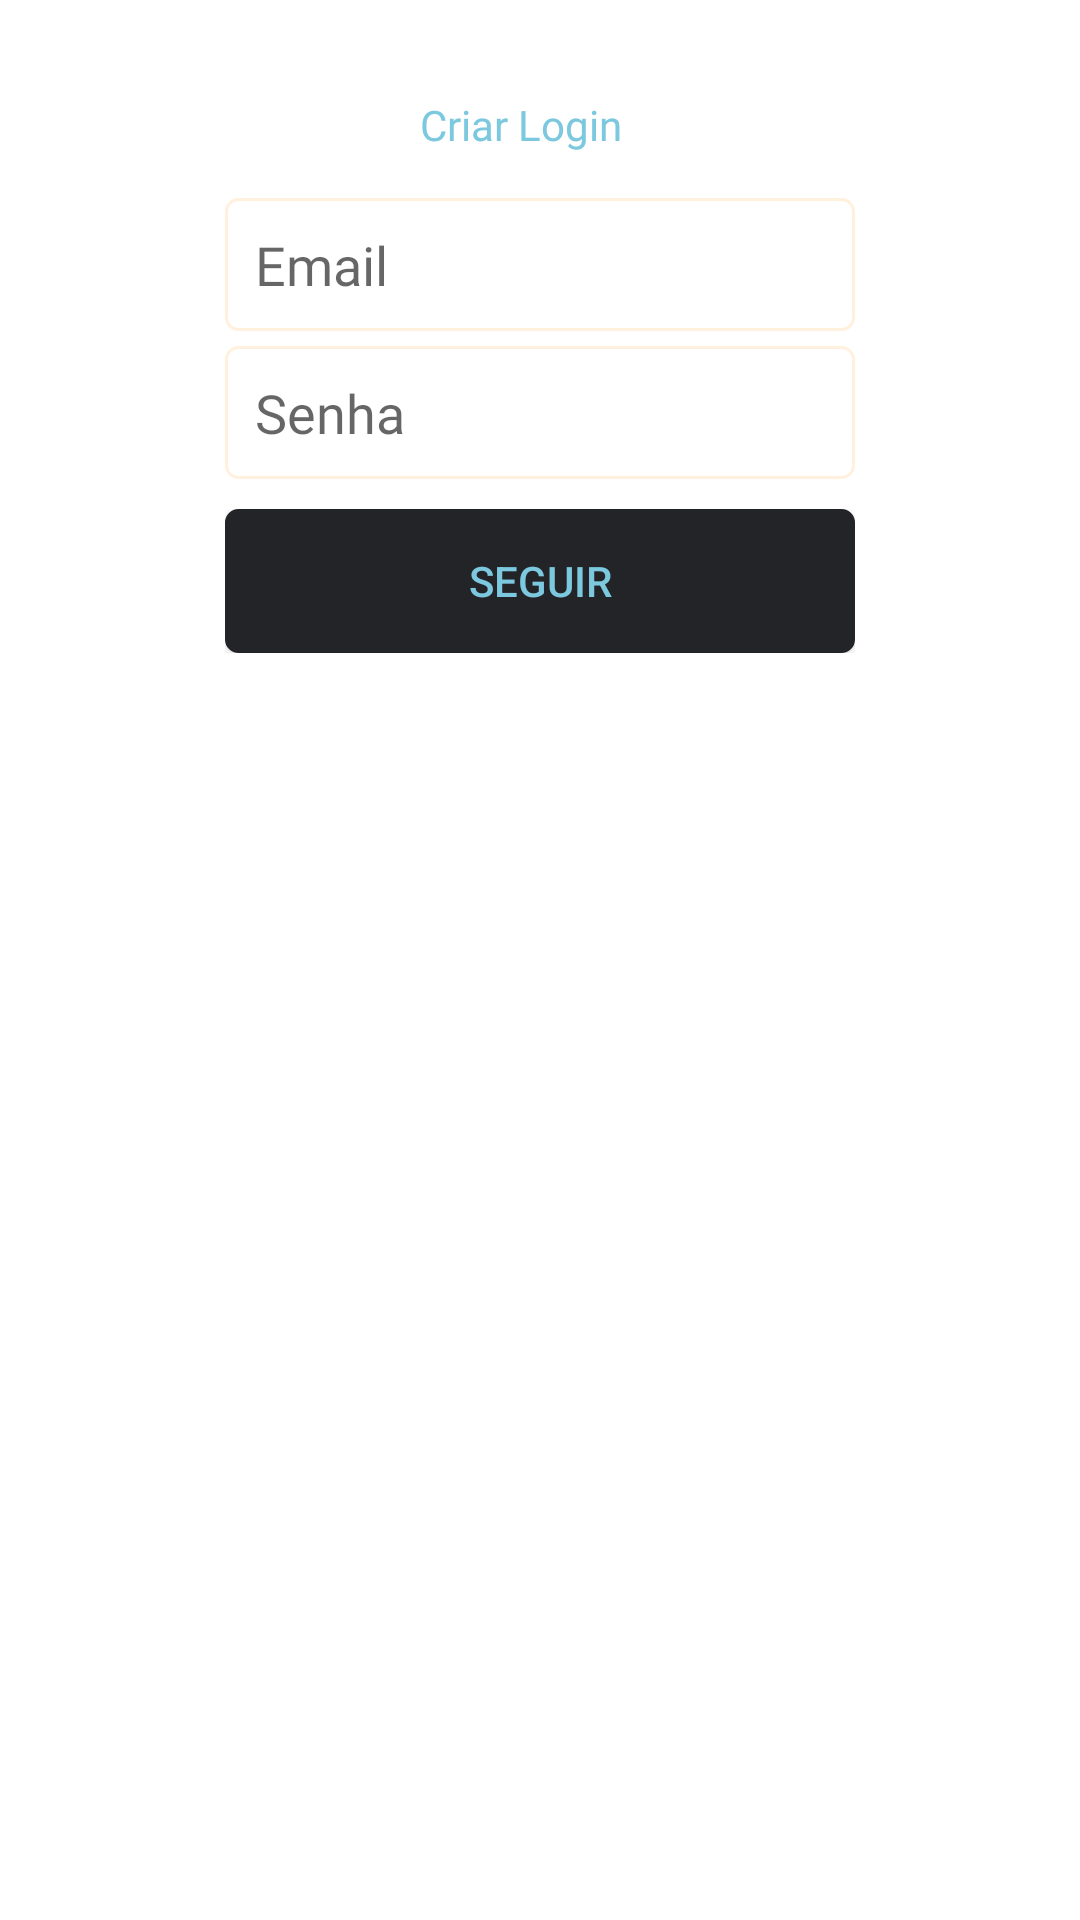

Layout XML and referenced resources for this Android screen:
<!-- AndroidManifest.xml: application theme Theme.BlocoDeNotas -->
<!-- res/layout/dialg_password.xml -->
<?xml version="1.0" encoding="utf-8"?>
        <RelativeLayout
            xmlns:android="http://schemas.android.com/apk/res/android"
            xmlns:app="http://schemas.android.com/apk/res-auto"
            android:id="@+id/layout_toolbar_sigin"
            android:layout_width="match_parent"
            android:layout_height="wrap_content"
    android:layout_marginHorizontal="40dp"
    android:orientation="horizontal"
            android:background="@drawable/dialog_forget_password_shape"

            >
    <LinearLayout
        android:layout_width="wrap_content"
        android:layout_height="wrap_content"
        android:padding="10dp">


        <ImageView
            android:id="@+id/voltar"
            android:layout_width="wrap_content"
            android:layout_height="wrap_content"
            android:layout_weight="1"
            app:srcCompat="@drawable/back_black" />
    </LinearLayout>

    <RelativeLayout
        android:id="@+id/rel"
        android:layout_width="match_parent"
        android:layout_height="220dp"
        android:layout_marginTop="10dp"
        android:layout_marginBottom="10dp"
        android:gravity="center">



        <LinearLayout
            android:id="@+id/li_tex"
            android:layout_width="wrap_content"
            android:layout_height="wrap_content"
            android:layout_above="@+id/raiosBtn"
            android:layout_marginTop="10dp"
            android:layout_marginHorizontal="65dp"
            android:orientation="horizontal">

            <TextView
                android:id="@+id/textView3"
                android:layout_width="wrap_content"
                android:layout_height="wrap_content"
                android:text="Criar Login"
                android:fontFamily="@font/bolde"
                android:textColor="#7cc8de" />

        </LinearLayout>

        <LinearLayout
            android:id="@+id/liBtn"
            android:layout_width="wrap_content"
            android:layout_height="wrap_content"
            android:layout_below="@+id/raiosBtn"
            android:layout_marginTop="10dp">

            <Button
                android:id="@+id/btnSeguirCriar"
                android:layout_width="210dp"
                android:layout_height="wrap_content"
                android:background="@drawable/shape_button_migrate_card"
                android:clickable="true"
                android:text="seguir"
                android:textColor="#7cc8de" />

        </LinearLayout>


        <LinearLayout
            android:id="@+id/raiosBtn"
            android:layout_width="wrap_content"
            android:layout_height="wrap_content"
            android:layout_marginTop="15dp"
            android:gravity="center"
            android:orientation="vertical">

            <EditText
                android:id="@+id/edtEmailCriar"
                android:layout_width="210dp"
                android:layout_height="wrap_content"
                android:layout_weight="1"
                android:background="@drawable/shape_text"
                android:ems="10"
                android:fontFamily="@font/regular"
                android:hint="Email"
                android:inputType="textEmailAddress"
                android:padding="10dp" />

            <EditText
                android:id="@+id/edtPasswordCriar"
                android:layout_width="210dp"
                android:layout_height="wrap_content"
                android:layout_marginTop="5dp"
                android:layout_weight="1"
                android:fontFamily="@font/regular"
                android:background="@drawable/shape_text"
                android:ems="10"
                android:hint="Senha"
                android:inputType="numberPassword"
                android:padding="10dp" />
        </LinearLayout>


    </RelativeLayout>


        </RelativeLayout>
<!-- resources referenced by this layout -->
<resources>
  <!-- drawable shape_button_migrate_card (drawable) -->
  <?xml version="1.0" encoding="utf-8"?>
  <shape xmlns:android="http://schemas.android.com/apk/res/android">
      <corners
          android:bottomLeftRadius="4dp"
          android:bottomRightRadius="4dp"
          android:topLeftRadius="4dp"
          android:topRightRadius="4dp" />
  
      <padding
          android:bottom="0dp"
          android:left="0dp"
          android:right="0dp"
          android:top="0dp" />
  
      <solid android:color="@color/purple_500" />
  
      <stroke
          android:width="1dp"
          android:color="@color/purple_500" />
  </shape>
  <!-- drawable shape_text (drawable) -->
  <?xml version="1.0" encoding="utf-8"?>
  <shape xmlns:android="http://schemas.android.com/apk/res/android">
      <corners
          android:bottomLeftRadius="4dp"
          android:bottomRightRadius="4dp"
          android:topLeftRadius="4dp"
          android:topRightRadius="4dp" />
  
      <padding
          android:bottom="0dp"
          android:left="0dp"
          android:right="0dp"
          android:top="0dp" />
  
      <solid android:color="@color/white" />
  
      <stroke
          android:width="1dp"
          android:color="#fff1dd" />
  </shape>
  <style name="Theme.BlocoDeNotas" parent="Theme.MaterialComponents.DayNight.NoActionBar">
          
          <item name="colorPrimary">@color/purple_500</item>
          <item name="colorPrimaryDark">@color/purple_700</item>
          <item name="colorAccent">@color/teal_200</item>
      </style>
  <color name="purple_500">#232428</color>
  <color name="white">#FFFFFFFF</color>
  <color name="purple_700">#232428</color>
  <color name="teal_200">#FF03DAC5</color>
</resources>
